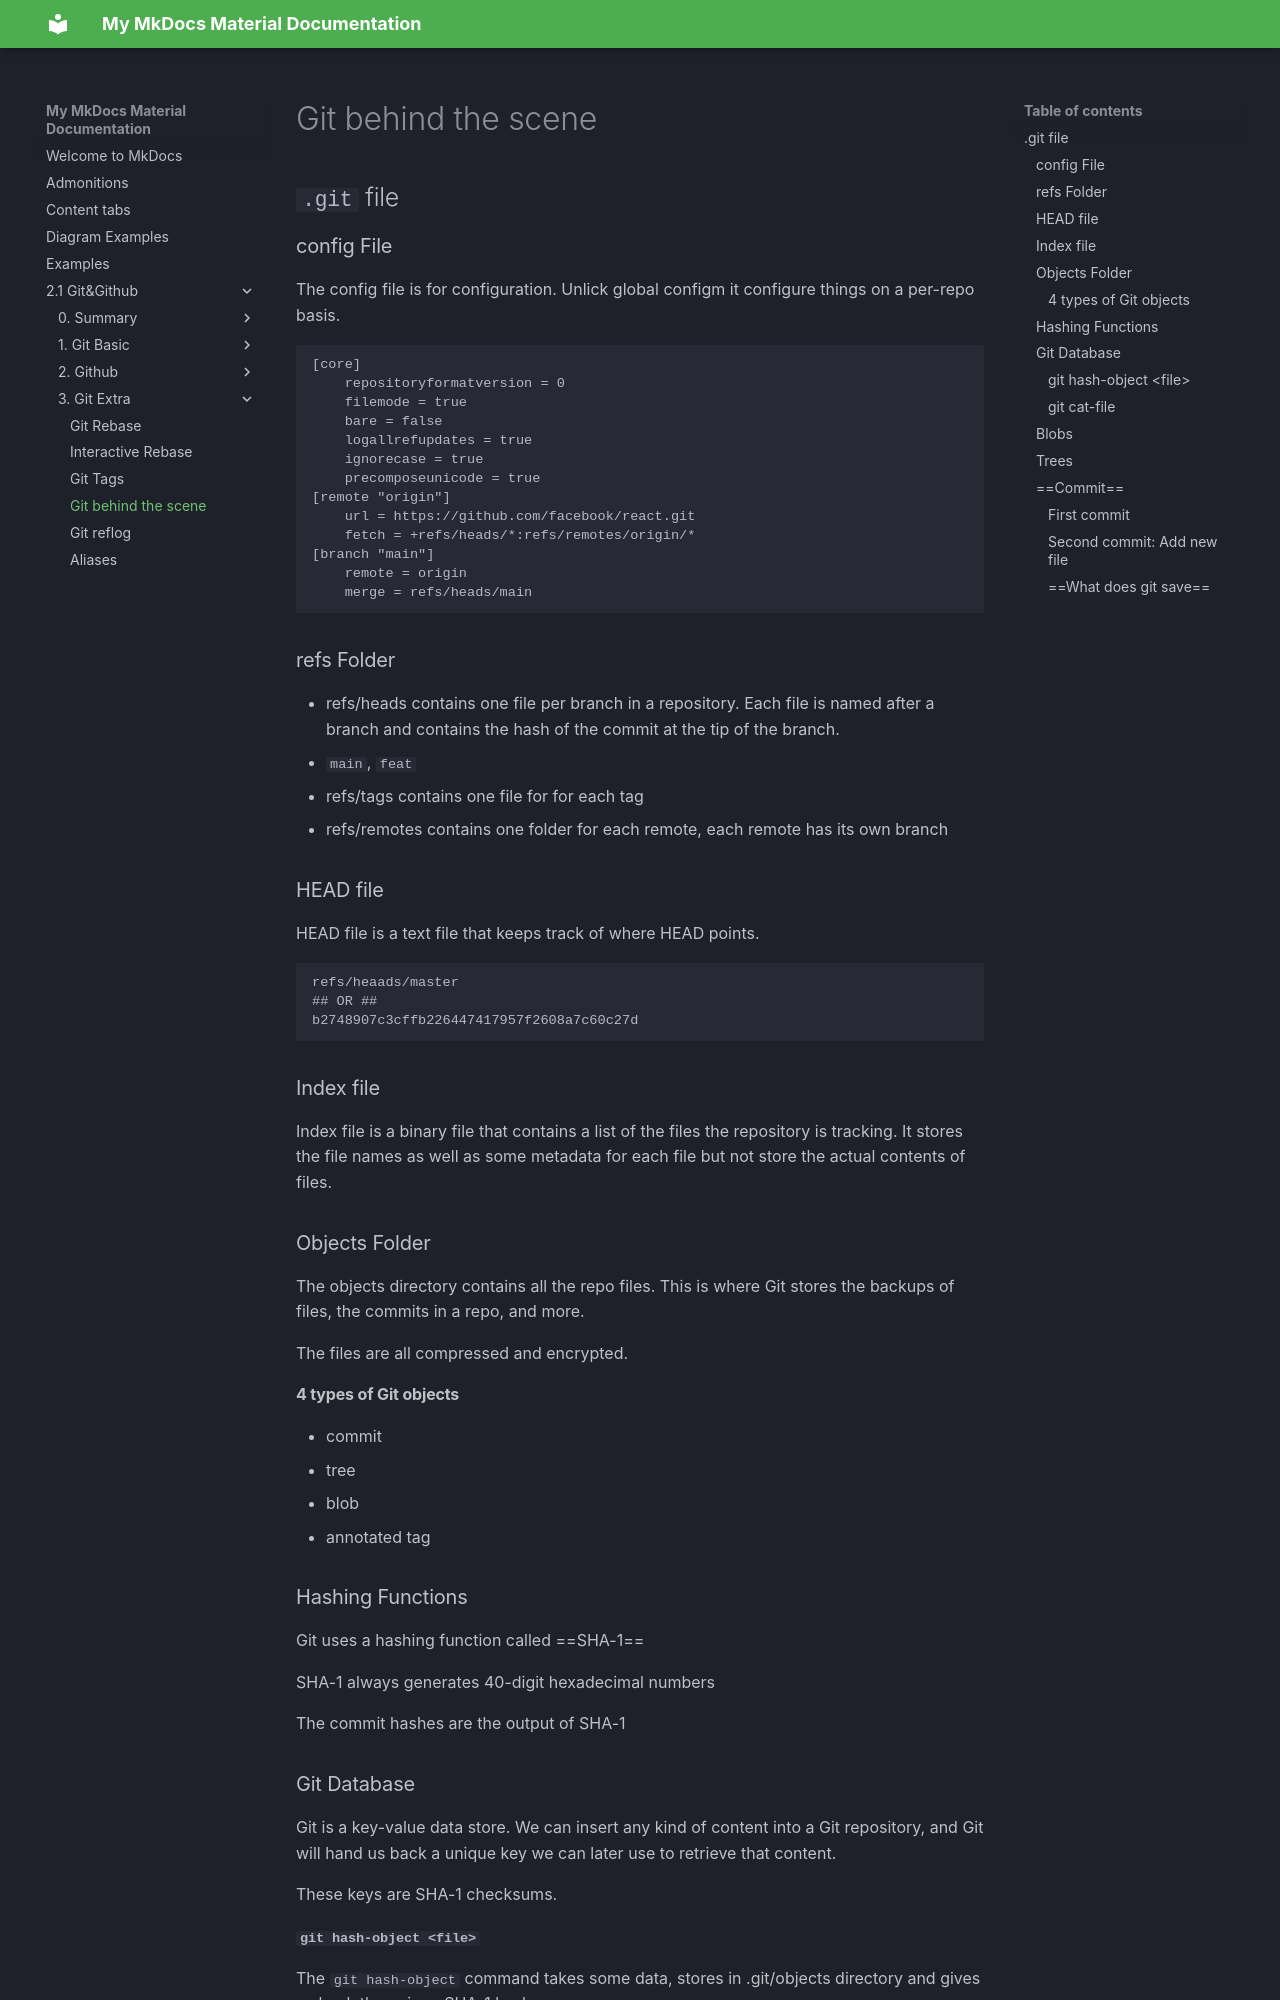

repository: JoshTWang/Empire · page: 2.1 Git&Github/3. Git Extra/18. Hashing & Objects/index.html · generator: mkdocs

# Git behind the scene

## `.git` file

### config File

The config file is for configuration. Unlick global configm it configure things on a per-repo basis.

```
[core]
	repositoryformatversion = 0
	filemode = true
	bare = false
	logallrefupdates = true
	ignorecase = true
	precomposeunicode = true
[remote "origin"]
	url = https://github.com/facebook/react.git
	fetch = +refs/heads/*:refs/remotes/origin/*
[branch "main"]
	remote = origin
	merge = refs/heads/main
```

### refs Folder

- refs/heads contains one file per branch in a repository. Each file is named after a branch and contains the hash of the commit at the tip of the branch.
  - `main`, `feat`
- refs/tags contains one file for for each tag
- refs/remotes contains one folder for each remote, each remote has its own branch

### HEAD file

HEAD file is a text file that keeps track of where HEAD points.

```
refs/heaads/master
## OR ##
b2748907c3cffb226447417957f2608a7c60c27d
```

### Index file

Index file is a binary file that contains a list of the files the repository is tracking. It stores the file names as well as some metadata for each file but not store the actual contents of files.

### Objects Folder

The objects directory contains all the repo files. This is where Git stores the backups of files, the commits in a repo, and more.

The files are all compressed and encrypted.



#### 4 types of Git objects

- commit
- tree
- blob
- annotated tag



### Hashing Functions

Git uses a hashing function called ==SHA-1==

SHA-1 always generates 40-digit hexadecimal numbers

The commit hashes are the output of SHA-1



### Git Database

Git is a key-value data store. We can insert any kind of content into a Git repository, and Git will hand us back a unique key we can later use to retrieve that content.

These keys are SHA-1 checksums.
